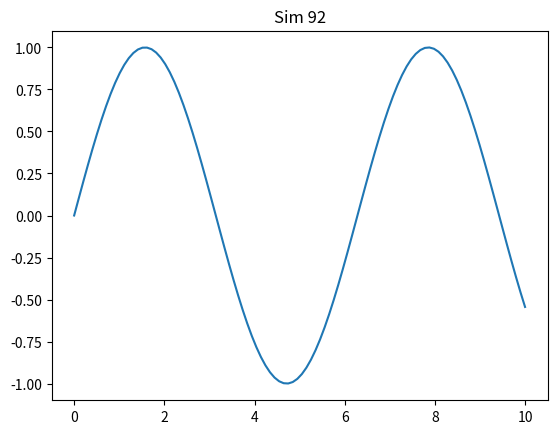

Source code (Python):
import numpy as np
import matplotlib.pyplot as plt
plt.plot(np.linspace(0, 10, 100), np.sin(np.linspace(0, 10, 100)))
plt.title('Sim 92')
